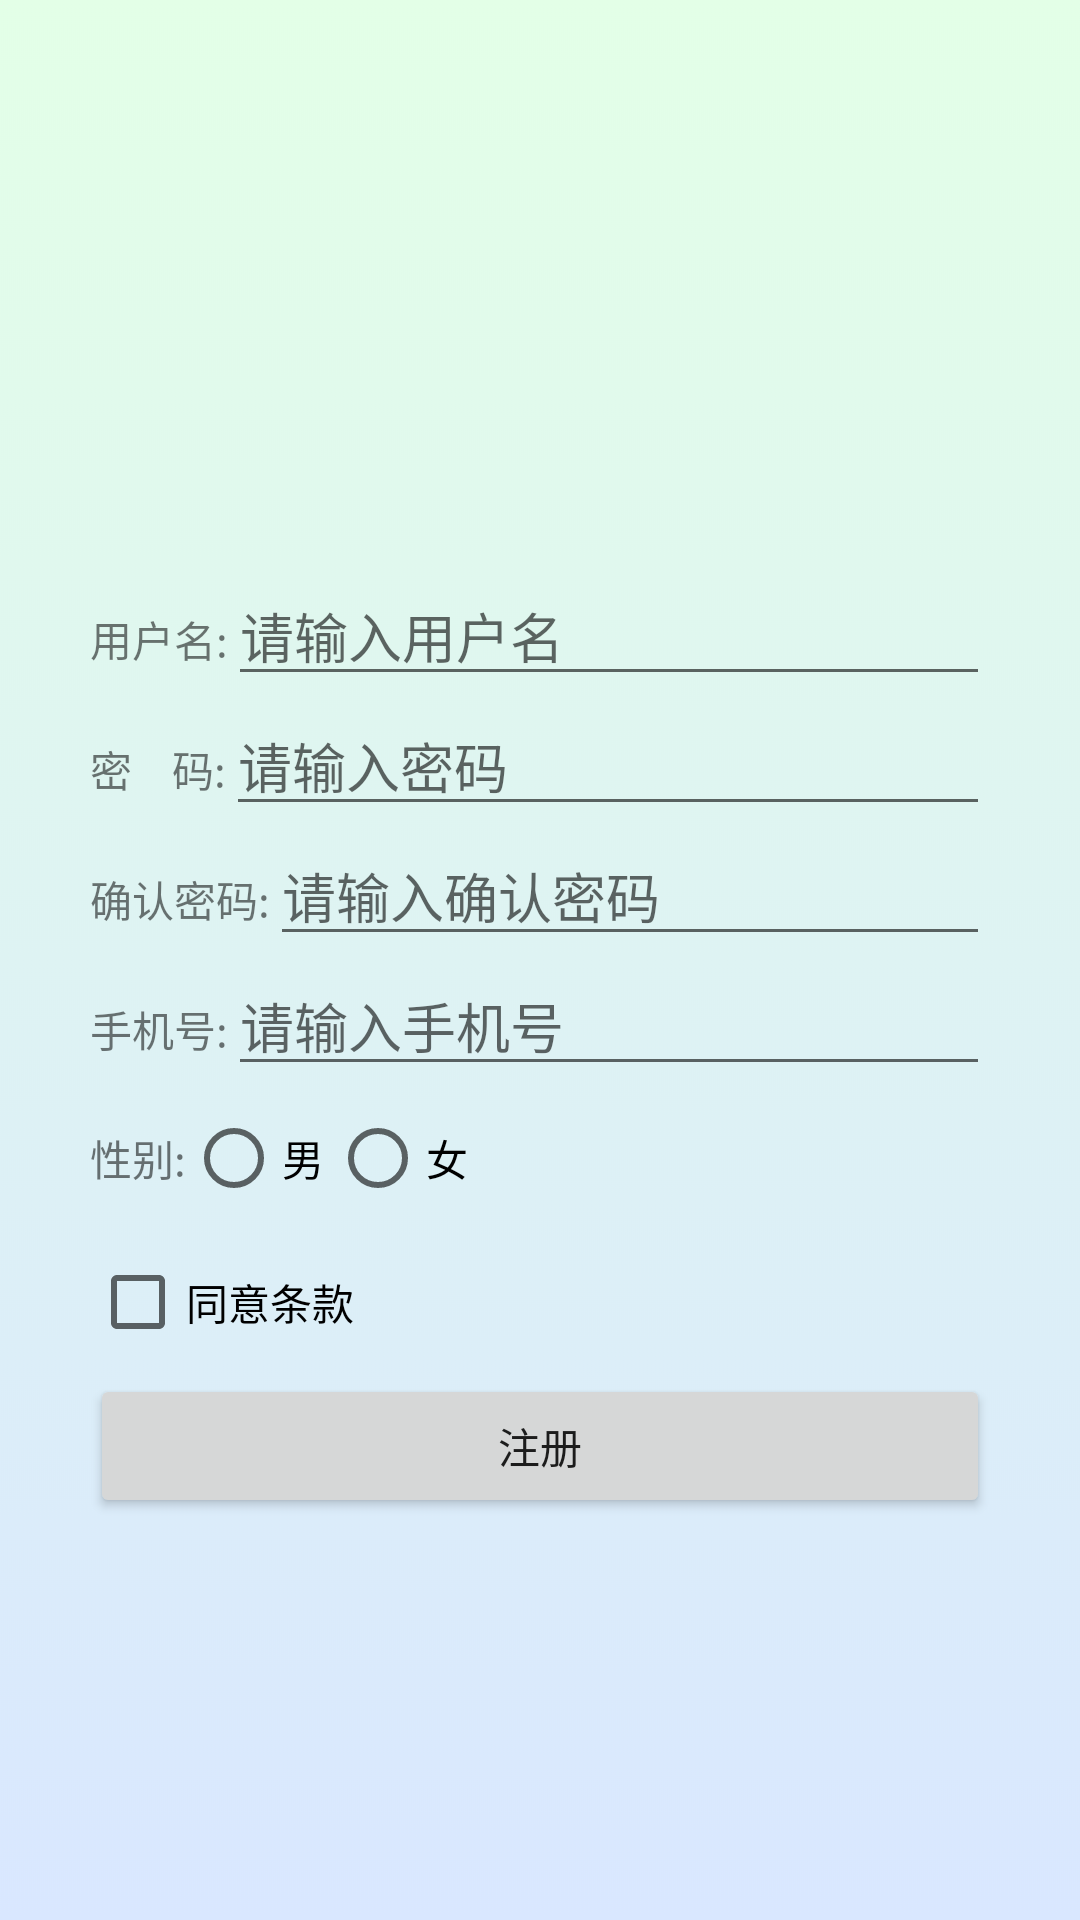

Android layout source for this screen:
<!-- AndroidManifest.xml: application theme Theme.Ycllogin -->
<!-- res/layout/activity_register.xml -->
<?xml version="1.0" encoding="utf-8"?>
<LinearLayout xmlns:android="http://schemas.android.com/apk/res/android"
    xmlns:app="http://schemas.android.com/apk/res-auto"
    xmlns:tools="http://schemas.android.com/tools"
    android:layout_width="match_parent"
    android:layout_height="match_parent"
    android:background="@mipmap/bz"
    tools:context="com.example.WordNotes.MainActivity">

    <LinearLayout
        android:layout_width="match_parent"
        android:layout_height="wrap_content"
        android:orientation="vertical"
        android:layout_gravity="center_vertical">

        <ImageView
            android:layout_width="150dp"
            android:layout_height="150dp"
            android:layout_gravity="center_horizontal"
            android:src="@drawable/tubiao"/>
        <LinearLayout
            android:layout_width="match_parent"
            android:layout_height="25dp"
            android:layout_gravity="center_horizontal">
        </LinearLayout>
        <LinearLayout
            android:layout_gravity="center_horizontal"
            android:layout_width="300dp"
            android:layout_height="wrap_content">
            <TextView
                android:layout_width="wrap_content"
                android:layout_height="wrap_content"
                android:text="用户名:" />

            <EditText
                android:id="@+id/edit2_username"
                android:layout_width="match_parent"
                android:layout_height="wrap_content"
                android:hint="请输入用户名" />
        </LinearLayout>

        <LinearLayout
            android:layout_gravity="center_horizontal"
            android:layout_width="300dp"
            android:layout_height="wrap_content">
            <TextView
                android:layout_width="wrap_content"
                android:layout_height="wrap_content"
                android:text="密    码:" />
            <EditText
                android:id="@+id/edit2_password"
                android:layout_width="match_parent"
                android:layout_height="wrap_content"
                android:hint="请输入密码" />
        </LinearLayout>

        <LinearLayout
            android:layout_gravity="center_horizontal"
            android:layout_width="300dp"
            android:layout_height="wrap_content">
            <TextView
                android:layout_width="wrap_content"
                android:layout_height="wrap_content"
                android:text="确认密码:" />
            <EditText
                android:id="@+id/edit2_password2"
                android:layout_width="match_parent"
                android:layout_height="wrap_content"
                android:hint="请输入确认密码" />
        </LinearLayout>

        <LinearLayout
            android:layout_gravity="center_horizontal"
            android:layout_width="300dp"
            android:layout_height="wrap_content">
            <TextView
                android:layout_width="wrap_content"
                android:layout_height="wrap_content"
                android:text="手机号:" />
            <EditText
                android:id="@+id/edit2_phone"
                android:layout_width="match_parent"
                android:layout_height="wrap_content"
                android:hint="请输入手机号" />
        </LinearLayout>

        <LinearLayout
            android:layout_gravity="center_horizontal"
            android:layout_width="300dp"
            android:layout_height="wrap_content">
            <TextView
                android:layout_width="wrap_content"
                android:layout_height="wrap_content"
                android:text="性别:"
                android:layout_gravity="center_vertical"/>
            <RadioGroup
                android:id="@+id/rdg"
                android:layout_width="match_parent"
                android:layout_height="wrap_content"
                android:orientation="horizontal">
                <RadioButton
                    android:id="@+id/rb_nan"
                    android:layout_width="wrap_content"
                    android:layout_height="wrap_content"
                    android:text="男" />
                <RadioButton
                    android:id="@+id/rb_nv"
                    android:layout_width="wrap_content"
                    android:layout_height="wrap_content"
                    android:text="女" />
            </RadioGroup>
        </LinearLayout>

        <CheckBox
            android:layout_gravity="center_horizontal"
            android:id="@+id/cb_register"
            android:layout_width="300dp"
            android:layout_height="wrap_content"
            android:text="同意条款" />

        <Button
            android:layout_gravity="center_horizontal"
            android:id="@+id/btn2_register"
            android:layout_width="300dp"
            android:layout_height="wrap_content"
            android:layout_column="1"
            android:text="注册" />
        <LinearLayout
            android:layout_width="match_parent"
            android:layout_height="120dp"
            android:layout_gravity="center_horizontal">
        </LinearLayout>
    </LinearLayout>


</LinearLayout>
<!-- resources referenced by this layout -->
<resources>
  <!-- drawable tubiao: png bitmap (mipmap-xxxhdpi, 3504 bytes) -->
  <!-- mipmap bz: png bitmap (mipmap-mdpi, 144037 bytes) -->
  <style name="Theme.Ycllogin" parent="Theme.MaterialComponents.DayNight.DarkActionBar">
          
          <item name="colorPrimary">@color/purple_500</item>
          <item name="colorPrimaryVariant">@color/purple_700</item>
          <item name="colorOnPrimary">@color/white</item>
          
          <item name="colorSecondary">@color/teal_200</item>
          <item name="colorSecondaryVariant">@color/teal_700</item>
          <item name="colorOnSecondary">@color/black</item>
          
          <item name="android:statusBarColor" tools:targetApi="l">?attr/colorPrimaryVariant</item>
          
      </style>
  <color name="purple_500">#FF6200EE</color>
  <color name="purple_700">#FF3700B3</color>
  <color name="white">#FFFFFFFF</color>
  <color name="teal_200">#FF03DAC5</color>
  <color name="teal_700">#FF018786</color>
  <color name="black">#FF000000</color>
</resources>
